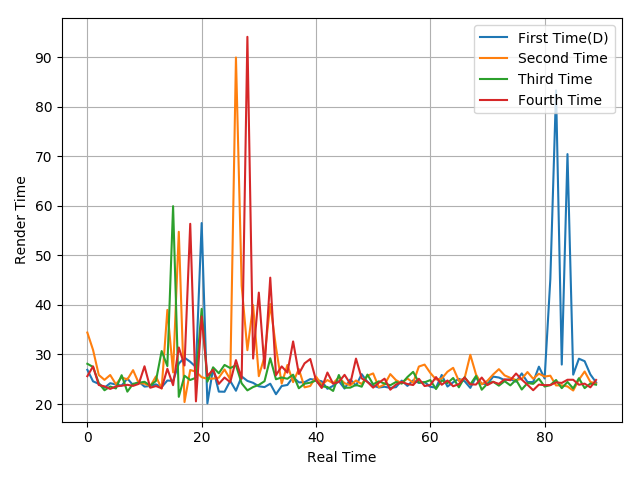

Source data for this figure (header and first rows):
26.91, 24.58, 24.08, 23.29, 24.21, 23.94, 23.72, 25.16, 23.81, 24.52, 23.52, 23.64, 23.98, 23.41, 24.75, 24.67, 28.16, 29.36, 28.53, 27.46, 56.53, 20.13, 27.18, 22.51
34.43, 30.92, 25.87, 24.88, 25.86, 23.99, 25.4, 24.95, 26.84, 24.21, 24.13, 23.57, 25.57, 23.12, 39, 26.39, 54.77, 20.4, 26.87, 26.52, 25.42, 25.09, 25.14, 25.32
28.13, 27.48, 24.23, 22.78, 23.54, 23.15, 25.82, 22.5, 24.09, 24.29, 24.49, 23.72, 24.66, 30.7, 27.66, 59.94, 21.46, 25.71, 24.86, 25.31, 39.21, 24.51, 27.41, 26.21
25.62, 27.6, 23.84, 23.57, 23.05, 23.55, 23.7, 23.88, 23.67, 24.07, 27.62, 23.29, 23.63, 23.18, 27.12, 23.81, 31.42, 27.78, 56.38, 20.54, 37.68, 25.65, 26.92, 24.07
